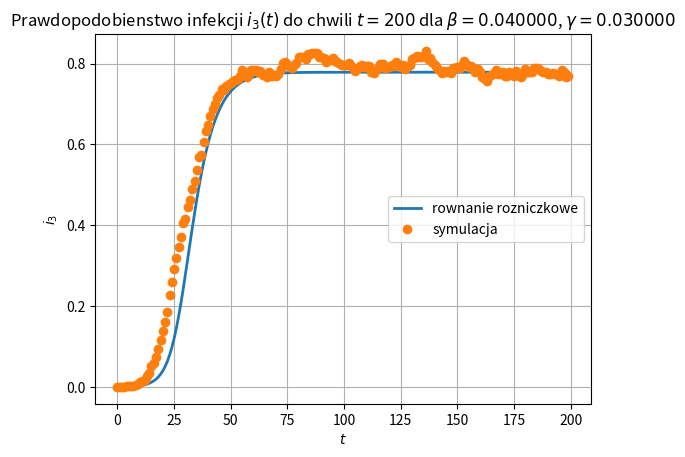
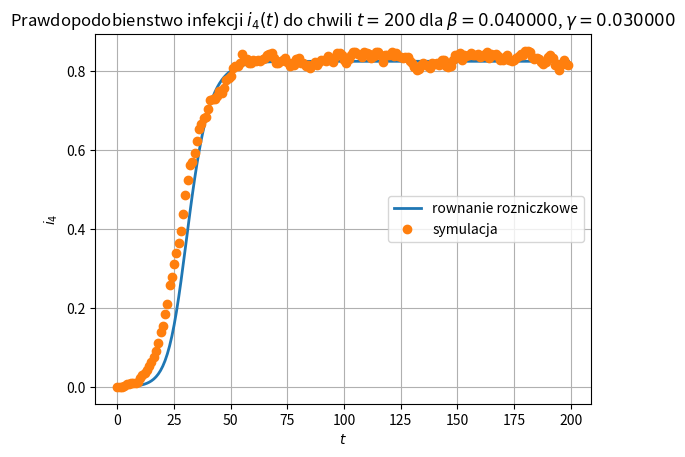
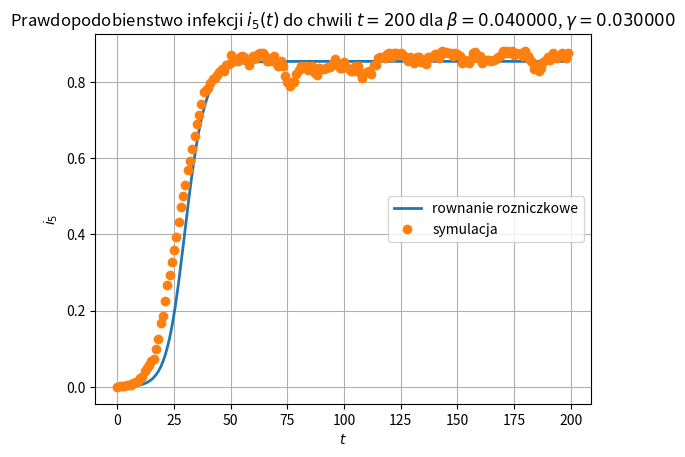
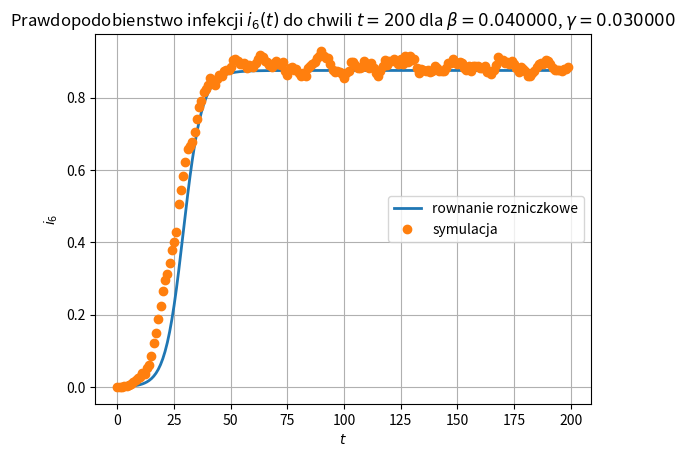

Python code for these plots, in order:
"""

    Program do modelowania epidemii (modelowanych za pomocą modelu SIS)
    na grafach losowych wygenerowanych za pomocą modelu Barabasi-Albert
    
    Instalowanie biblioteki do rysowania grafów:
        sudo pip3 install networkx
    
"""

import networkx as nx
import matplotlib.pyplot as plt
import numpy as np
from random import randint, uniform


class BColors:
    HEADER = '\033[95m'
    OKBLUE = '\033[94m'
    OKGREEN = '\033[92m'
    WARNING = '\033[93m'
    FAIL = '\033[91m'
    ENDC = '\033[0m'
    BOLD = '\033[1m'
    UNDERLINE = '\033[4m'


def main():
    # generowanie grafu - parametry
    total_nodes = 3400  # calkowita liczba wierzcholkow
    m_0 = 3  # liczba wierzcholkow w poczatkowym grafie pelnym
    m = 3  # liczba polaczen tworzonych z istniejacym grafem przez kazdy nowy wierzcholek, warunek: m <= m_0
    t = total_nodes-m_0  # liczba wierzcholkow do dodania (krokow generowania grafu)
    n_graphs = 1

    # parametry modelu SIS
    beta = 0.04  # zakazanie
    gamma = 0.03  # zdrowienie
    t_max = 200
    n_sim = 25
    max_plots = 4

    graph = generate_graph(m_0, m, t)  # generowanie grafu
    # print_graph(graph)  # wypisanie grafu w konsoli
    degrees = get_graph_degree(graph, True)

    # plot_graph(graph, graph_layout='spring')
    # rysowanie grafu (graficzne przedstawienie, nie warto dla duzych grafow)
    # plot_graph_degree(graph, m_0, m, t, n_graphs)  # rysowanie wykresu z rozkladem stopni wierzcholkow grafu graph

    # celowe zakazenie:
    # infect(graph, randint(0, total_nodes))  # losowy wezel
    sick_node = 64
    infect(graph, sick_node)  # losowy wezel

    # policz i_k dla grafu:
    infected_vect = calc_i_k(graph)
    print(BColors.WARNING + 'poczatkowy stan sieci: ' + BColors.ENDC + 'infected_vect=', infected_vect)

    # policz gamma c:
    gamma_c_sim, gamma_c_the = calc_gamma_c(graph, degrees, infected_vect, sick_node)
    print(BColors.OKBLUE + '\t gamma_c_sim = ' + str(gamma_c_sim) + ',\n\t gamma_c_the = ' + str(gamma_c_the) + ",\n\t gamma = " + str(beta/gamma) + BColors.ENDC)

    print(BColors.BOLD + 't_max = ' + str(t_max) + BColors.ENDC)

    # wylicz rownania rozniczkowe:
    infected_vect_calc = propagate_sis(infected_vect, beta, gamma, t_max, degrees)
    print(BColors.HEADER + 'teoria: ' + BColors.ENDC + 'infected_vect_t_max=', infected_vect_calc[t_max - 1])

    # rozwiaz rownanie rozniczkowe w t=niesk.:
    infected_vect_inf = infinite_sis(infected_vect, beta, gamma, degrees)
    print(BColors.OKGREEN + 'teoria(w niesk.): ' + BColors.ENDC + 'infected_vect_inf=', infected_vect_inf)

    # przeprowadz symulacje:
    infected_vect_sim = simulate_sis(graph, beta, gamma, t_max, degrees)
    print(BColors.OKBLUE + 'symulacja: ' + BColors.ENDC + 'infected_vect_t_max=', infected_vect_sim[t_max - 1])

    # przeprowadz symulacje 2:
    # infected_vect_sim_av = list(simulate_average_sis(graph, beta, gamma, t_max, degrees, n_sim))
    # print(BColors.OKBLUE + (r'symulacja 2 (średnia z %d symulacji): ' % n_sim) + BColors.ENDC +
    #       'infected_vect_t_max=', infected_vect_sim_av[t_max - 1])


    d = 0
    for i in degrees:
        if i != 0 and max_plots > 0:
            plot_sis(t_max, infected_vect_calc, infected_vect_sim, beta, gamma, d)  # dla wezla o stopniu 4
            # plot_sis(t_max, infected_vect_calc, infected_vect_sim_av, beta, gamma, d)  # dla wezla o stopniu 4
            max_plots -= 1
        d += 1

    return

"""
    m_0 - liczba wierzcholkow w poczatkowym grafie pelnym
    m - ile polaczen ma utworzyc nowo dodany wierzcholek
    t - zadana chwila czasowa
"""


def generate_graph(m_0, m, t):
    print("Generowanie grafu dla: \n\tm_0 =", m_0, "\n\tm = ", m, "\n\tt =", t)

    # stworz wstepny graf (graf pełny - całkowicie połączony klaster węzłów):
    graph = dict()
    for m_i in range(0, m_0):
        l = [x+1 for x in range(m_0)]  # dodaj wszystkie wezly (indeksowanie od 1)
        del l[m_i]  # usun siebie
        graph[m_i + 1] = [0, l]  # zrob liste
    # zapelniaj go:
    for t_i in range(0, t):
        pref_addition(graph, m)  # dodaj nowy wezel, ktory stworzy m polaczen (na koniec slownika)
    return graph


def pref_addition(g, m):
    num_node = len(g) + 1
    # wybierz wezly, do ktorych polaczy sie nowy wezel
    total_p = 0
    for v in g.values():
        total_p += len(v)
    marked = []
    while len(marked) < m:
        p = randint(0, total_p)
        cum_p = 0
        for k, v in g.items():
            cum_p += len(v)
            if (k not in marked) and (p <= cum_p):
                marked.append(k)
                # updatuj graf (do wczesniejszego wezla dodaj wskazanie na nowy tworzony):
                g[k][1].append(num_node)
                break
    # updatuj graf (dodaj nowy wezel wraz z jego polaczeniami):
    new_node = {num_node: [0, marked]}
    g.update(new_node)
    return


def get_graph_degree(g, print_deg=False):
    # pobieram rozklad stopni wierzczholkow
    max_degree = 0
    for k, v in g.items():
        degree = len(v[1])
        if degree > max_degree:
            max_degree = degree

    degrees = [0 for _ in range(max_degree + 1)]
    for k, v in g.items():
        degree = len(v[1])
        degrees[degree] += 1

    if print_deg:
        print('Rozklad stopni wierzcholkow grafu:')
        print(degrees)

    return degrees


# Utilities:
def print_graph(g):
    print("Graf o", len(g), "wierzcholkach:")
    for k, v in g.items():
        print(k, ':', v)
    return


def plot_graph(g, graph_layout='shell', node_size=200, node_color='blue',
               node_alpha=0.3,  node_text_size=12, edge_color='blue',
               edge_alpha=0.3, edge_tickness=1, text_font='sans-serif'):
    #  labels=None, edge_text_pos=0.3,

    plt.figure(1)
    plt.title('Graficzne przedstawienie grafu')

    g2 = nx.Graph()

    for k, v in g.items():
        g2.add_node(k)

    for k, v in g.items():
        for i in range(0, len(v[1])):
            g2.add_edge(k, v[1][i])

    if graph_layout == 'spring':
        graph_pos = nx.spring_layout(g2)
    elif graph_layout == 'spectral':
        graph_pos = nx.spectral_layout(g2)
    elif graph_layout == 'random':
        graph_pos = nx.random_layout(g2)
    else:
        graph_pos = nx.shell_layout(g2)
        
    # draw
    nx.draw_networkx_nodes(g2, graph_pos, node_size=node_size,
                           alpha=node_alpha, node_color=node_color)
    nx.draw_networkx_edges(g2, graph_pos, width=edge_tickness,
                           alpha=edge_alpha, edge_color=edge_color)
    nx.draw_networkx_labels(g2, graph_pos, font_size=node_text_size,
                            font_family=text_font)
           
    plt.show()
    return

'''
usrednianie rozkladu stopnia wierzcholka na podstawie kilku grafow
'''


def average_graph_degree(degrees, n_graphs, m_0, m, t):
    if n_graphs > 1:
        for i in range(n_graphs):
            print("Graf numer: ", i)
            gr = generate_graph(m_0, m, t)
            degs = get_graph_degree(gr)
            # zamien rozklad na prawdopodobienstwa
            degs = [x / sum(degs) for x in degs]

            # wybierz wiekszy rozklad
            # l_degs = s_degs = []
            if len(degs) > len(degrees):
                l_degs = degs
                s_degs = degrees
            else:
                l_degs = degrees
                s_degs = degs

            # iteruj po mniejszym
            for j in range(len(s_degs)):
                l_degs[j] += s_degs[j]

            degrees = l_degs

        degrees = [x / n_graphs for x in degrees]

    return degrees

'''
graphs - usrednianie rozkładu dla takiej ilosci grafow
alpha - parametr dla rozkladu potegowego dla sieci bezskalowych
ref_length - jak duze wzgledem rozkladu wierzcholkow P(k) maja byc dwa rozklady odniesienia
'''


def plot_graph_degree(g, m_0, m, t, n_graphs=5, alpha=3, ref_length=0.8):
    
    plt.figure(2)
    plt.title(r'Rozkład stopni wierzchołków P(k) w sieci BA dla chwili $t=%d$' % t)
    plt.ylabel('P(k)')
    plt.xlabel('k')
    plt.yscale('log')
    plt.xscale('log')
    plt.grid(True)

    degrees = get_graph_degree(g)
    # zamien rozklad na prawdopodobienstwa
    degrees = [x / sum(degrees) for x in degrees]

    # usrednianie:
    if n_graphs > 1:
        degrees = average_graph_degree(degrees, n_graphs, m_0, m, t)

    max_degree = len(degrees)

    # rozklady odniesienia:
    offset = (int(max_degree * (1 - ref_length))) // 2
    x = np.arange(offset, max_degree - offset)
    y = [0 for _ in range(max_degree - 2*offset)]
    y_alpha = [0 for _ in range(max_degree - 2*offset)]
    for x_i in x:
        # rozklad referencyjny:
        y[x_i - offset] = (2 * m * m / (x_i * x_i * x_i))
        # rozklad potegowy:
        y_alpha[x_i - offset] = pow(x_i, -1 * alpha)
           
    plt.plot(x, y, label=r'rozkład referencyjny $(\frac{2*m^2}{k^3})$', linewidth=2) 
    plt.plot(x, y_alpha, label=r'rozkład potegowy o współczynniku $\alpha=%d$' % alpha, linewidth=2) 
    
    # rozklad rzeczywisty:
    x = np.arange(0, max_degree)
    label_deg = r'rozkład $P(k)$ dla $m_0=%d$, $m=%d$' % (m_0, m)
    if n_graphs > 1:
        label_deg = (r'Usredniony po $%d$ ' % n_graphs) + label_deg
    plt.plot(x, degrees, label=label_deg, linewidth=2, marker='o', ls='')
    
    # pokaz:
    plt.legend(loc=3)
    plt.show()
    return

'''
     teoria - propagacja epidemii obliczjac pochodna
'''


def propagate_sis(i_k, beta, gamma, t_max, degrees):

    i_k_vec = []

    # symuluj:
    for _ in np.arange(t_max):

        q_i = calc_q_i(degrees, i_k)
        # print('Q_I=',Q_I)

        dikdt_tab = [0 for _ in i_k]
        for k in range(len(degrees)):
            dikdt = (beta*k*q_i)*(1 - i_k[k]) - gamma*i_k[k]
            dikdt_tab[k] = dikdt

        # print('deriv table t=',t, " : ",dikdt_tab)

        # update pochodnych:
        for k in range(len(degrees)):
            added = i_k[k] + dikdt_tab[k]
            if added > 1:
                i_k[k] = 1
            elif added < 0:
                i_k[k] = 0
            else:
                i_k[k] = added

        # dodaj do wektora
        i_k_vec.append(trim_zeros(i_k, degrees))

    return i_k_vec

'''
    teoria - rozwiazanie rownania rozniczkowego w nieskonczonosci
'''


def infinite_sis(i_k, beta, gamma, degrees):

    q_i = calc_q_i(degrees, i_k)

    i_k_inf = [0 for _ in degrees]
    for k in range(len(degrees)):
        lkq = (beta/gamma) * k * q_i
        i_k_inf[k] = lkq / (1 + lkq)

    return trim_zeros(i_k_inf, degrees)

'''
     symulacja - porpagacja epidemii zmieniajac stany wierzcholkow grafow zgodnie z p-nstwem.
'''


def simulate_sis(graph, beta, gamma, t_max, degrees):
    i_k_vec = []
    for _ in np.arange(t_max):
        for k, v in graph.items():
            # chorzy zdrowieja
            if v[0] == 1 and toss(gamma):
                # print('node',k,'recured')
                v[0] = 0
            # sasiad (sasiedzi) zakaza zdrowych
            if v[0] == 0:
                for adj in v[1]:
                    if graph[adj][0] == 1 and toss(beta):
                        # print('node',k,'got sick.')
                        v[0] = 1
        # dodaj do wektora
        i_k_vec.append(trim_zeros(calc_i_k(graph), degrees))

    return i_k_vec

'''
    symulacja - usredniona dla n_sims powtorzen
'''


def simulate_average_sis(graph, beta, gamma, t_max, degrees, n_sims=1):
    i_k_vec_av = np.array(simulate_sis(graph, beta, gamma, t_max, degrees))
    if n_sims > 1:
        for _ in np.arange(n_sims-1):
            heal_all(graph)
            # infect(graph, randint(0, len(graph)))
            infect(graph, 64)
            i_k_vec = np.array(simulate_sis(graph, beta, gamma, t_max, degrees))
            i_k_vec_av += i_k_vec
        i_k_vec_av /= n_sims

    return i_k_vec_av.tolist()

''' 
    wyliczanie Q_I
'''


def calc_q_i(degrees, i_k):
    n = sum(degrees)
    # print('N=',N)
    k_sum = 0
    i = 0
    for d in degrees:
        k_sum += i * d
        i += 1
    # print('ksum=',k_sum)
    k_med = k_sum / n  # <k> = 2*E/n
    # print('k_med=',k_med)
    q_i = 0
    for k in range(len(degrees)):
        # print('Q_k',(k/k_med) * degrees[k] / n)
        q_i += ((k/k_med) * (degrees[k] / n) * i_k[k])
    return q_i


'''
    Braki w rozkladzie reprezentuj jako -1
'''


def trim_zeros(i_k, degrees):
    i_k_trim = []
    # i_k_inf_trim = []
    idx = 0
    for d in degrees:
        if d == 0:
            i_k_trim.append(-1)
        else:
            i_k_trim.append(i_k[idx])
        idx += 1
    return i_k_trim


def plot_infected(t_vec, infected_number, infected_max):

    plt.figure(3)
    plt.title(r'Liczba zainfekowanych (I) w czasie, do chwili $t=%d$' % t_vec[-1])
    plt.ylabel('I')
    plt.xlabel('t')
    plt.axis([-t_vec[-1]*0.05, t_vec[-1]*1.05, -infected_max*0.05, infected_max*1.05])
    plt.grid(True)

    susceptible_number = (infected_max-np.array(infected_number)).tolist()
    print('infected =', infected_number)
    print('susceptible =', susceptible_number)
    print('time vector =', t_vec)
    plt.plot(t_vec, infected_number, label='zainfekowani', linewidth=2)
    plt.plot(t_vec, susceptible_number, label='zdrowi', linewidth=2)

    plt.legend(loc=7)
    plt.show()
    return


def plot_sis(t, infected_vect_calc, infected_vect_sim, beta, gamma, k):

    plt.figure(k + 10)
    plt.title(r'Prawdopodobienstwo infekcji $i_{%d}(t)$ do chwili $t=%d$ dla $\beta=%f$, $\gamma=%f$'
              % (k, t, beta, gamma))
    plt.ylabel(r'$i_{%d}$' % k)
    plt.xlabel(r'$t$')
    plt.grid(True)
    
    t_vec = range(t)
    calc_vec = [i[k] for i in infected_vect_calc]
    sim_vec = [i[k] for i in infected_vect_sim]

    plt.plot(t_vec, calc_vec, label='rownanie rozniczkowe', linewidth=2)
    plt.plot(t_vec, sim_vec, label='symulacja', linewidth=2, marker='o', ls='')

    plt.legend(loc=7)
    plt.show()
    return


'''
    celowe zakazenie wybranej osoby.
'''


def infect(graph, idx):
    graph[idx][0] = 1
    return

'''
    wyleczenie populacji
'''


def heal_all(graph):
    for idx in np.arange(len(graph)):
        graph[idx+1][0] = 0  # graph[:][0] = 0 nie dziala :(
    return


'''
    liczenie wektora i_k dla calego grafu
'''


def calc_i_k(graph):
    # nodes_count = len(graph)
    degrees = get_graph_degree(graph)
    # wez max. stopien
    max_deg = 0
    for k, v in graph.items():
        if len(v[1]) > max_deg:
            max_deg = len(v[1])
    # print('max_deg=',max_deg)

    # utworz tablice
    i_k_val = np.zeros(len(degrees))
    for k, v in graph.items():
        if v[0] == 1:
            i_k_val[len(v[1])] += 1
    # print(i_k_val)

    # zamien na prawdop.
    i_k_prob = [0 for _ in degrees]
    for d in range(len(degrees)):
        if degrees[d] != 0:
            i_k_prob[d] = i_k_val[d] / degrees[d]
        else:
            i_k_prob[d] = 0
    return i_k_prob


'''
    gamma c z symulacji i teoretyczne
'''

def calc_gamma_c(graph, degrees, i_k, node_idx):
    deg = len(graph[node_idx][1])
    i_k_value = i_k[deg]

    n = sum(degrees)
    k_sum = 0
    i = 0
    for d in degrees:
        k_sum += i * d
        i += 1
    k_med = k_sum / n
    gamma_c_sim = 1 / (k_med * (1 - i_k_value))
    gamma_c_the = k_med / (k_med * k_med)
    return gamma_c_sim, gamma_c_the


def toss(prob):
    val = uniform(0, 1)
    # print('val=',val)
    if val > prob:
        return False
    
    return True


if __name__ == "__main__":
    main()
